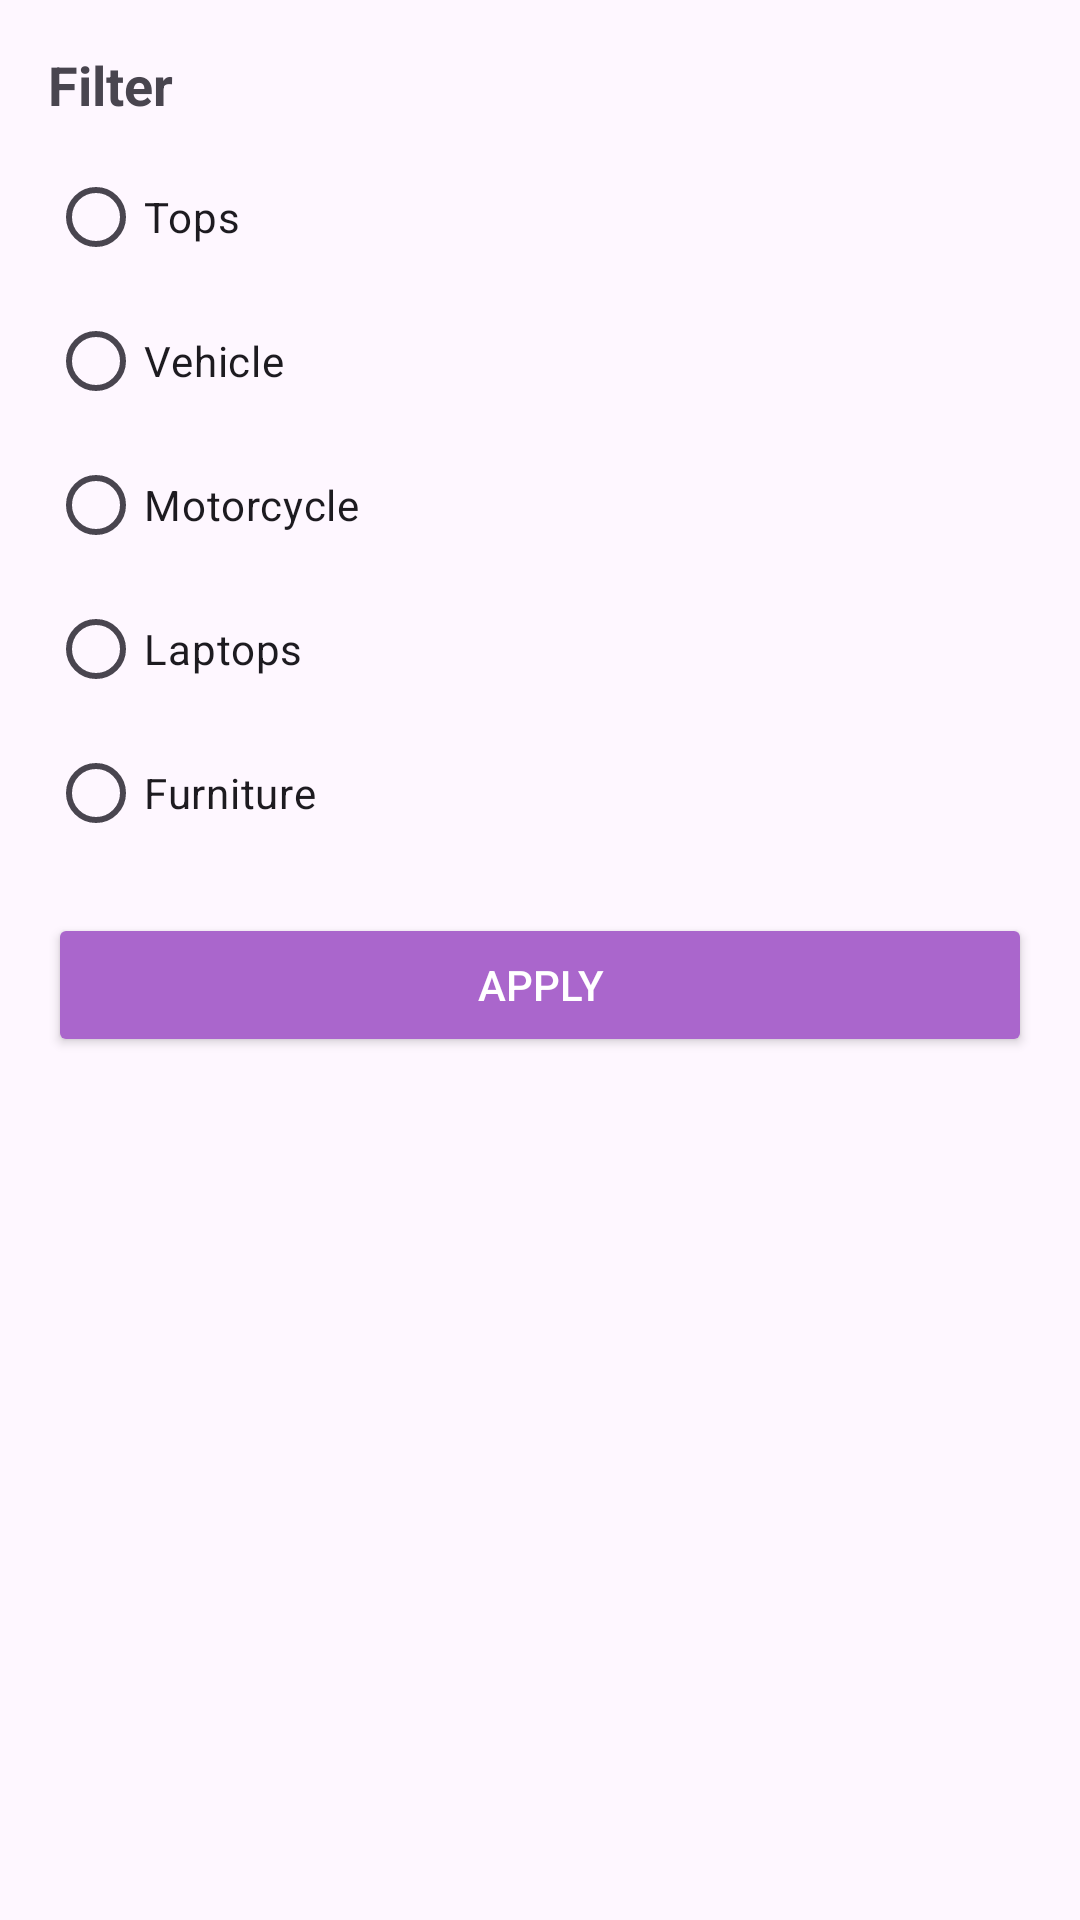

This screen was rendered from an Android layout file. Write that file and the resources it references.
<!-- AndroidManifest.xml: application theme Theme.HelloWorld -->
<!-- res/layout/btm_sht_filter_test.xml -->
<?xml version="1.0" encoding="utf-8"?>
<LinearLayout xmlns:android="http://schemas.android.com/apk/res/android"
    android:layout_width="match_parent"
    android:layout_height="wrap_content"
    android:orientation="vertical"
    android:padding="16dp">

    <TextView
        android:layout_width="wrap_content"
        android:layout_height="wrap_content"
        android:text="Filter"
        android:textSize="18sp"
        android:textStyle="bold" />

    <RadioGroup
        android:id="@+id/filter_options"
        android:layout_width="match_parent"
        android:layout_height="wrap_content"
        android:layout_marginTop="8dp"
        android:orientation="vertical">

        <RadioButton
            android:id="@+id/filter_tops"
            android:layout_width="match_parent"
            android:layout_height="wrap_content"
            android:text="Tops" />

        <RadioButton
            android:id="@+id/filter_vehicle"
            android:layout_width="match_parent"
            android:layout_height="wrap_content"
            android:text="Vehicle" />

        <RadioButton
            android:id="@+id/filter_motor"
            android:layout_width="match_parent"
            android:layout_height="wrap_content"
            android:text="Motorcycle" />

        <RadioButton
            android:id="@+id/filter_laptops"
            android:layout_width="match_parent"
            android:layout_height="wrap_content"
            android:text="Laptops" />

        <RadioButton
            android:id="@+id/filter_furniture"
            android:layout_width="match_parent"
            android:layout_height="wrap_content"
            android:text="Furniture" />
    </RadioGroup>

    <Button
        android:id="@+id/btn_apply"
        android:layout_width="match_parent"
        android:layout_height="wrap_content"
        android:layout_marginTop="16dp"
        android:backgroundTint="@android:color/holo_purple"
        android:text="Apply"
        android:textColor="@color/white" />

</LinearLayout>
<!-- resources referenced by this layout -->
<resources>
  <color name="white">#FFFFFFFF</color>
  <style name="Theme.HelloWorld" parent="Base.Theme.HelloWorld" />
  <style name="Base.Theme.HelloWorld" parent="Theme.Material3.DayNight.NoActionBar">
          
          
      </style>
</resources>
